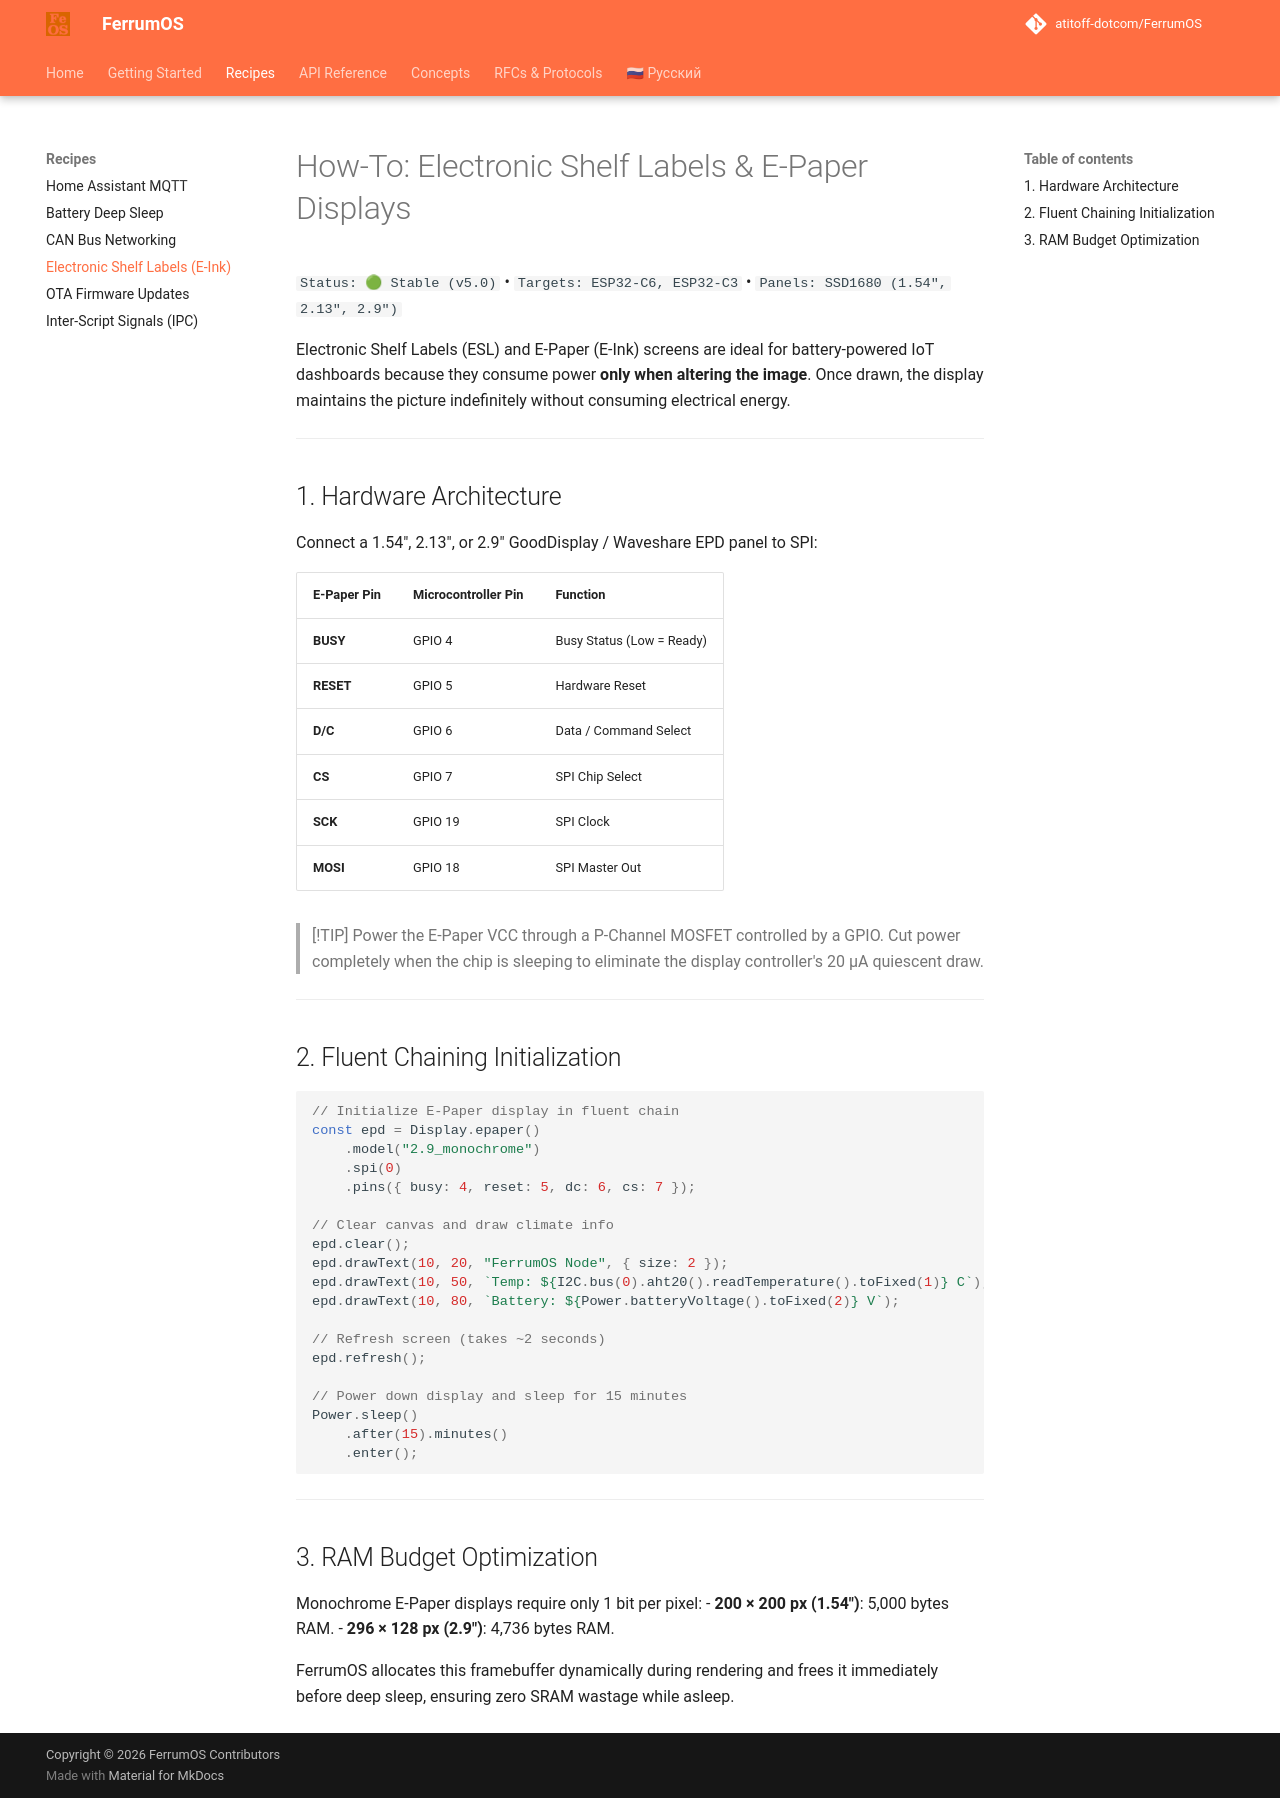

repository: atitoff-dotcom/FerrumOS · page: 2_recipes/esl_display/index.html · generator: mkdocs

# How-To: Electronic Shelf Labels & E-Paper Displays

`Status: 🟢 Stable (v5.0)` • `Targets: ESP32-C6, ESP32-C3` • `Panels: SSD1680 (1.54", 2.13", 2.9")`

Electronic Shelf Labels (ESL) and E-Paper (E-Ink) screens are ideal for battery-powered IoT dashboards because they consume power **only when altering the image**. Once drawn, the display maintains the picture indefinitely without consuming electrical energy.

---

## 1. Hardware Architecture

Connect a 1.54", 2.13", or 2.9" GoodDisplay / Waveshare EPD panel to SPI:

| E-Paper Pin | Microcontroller Pin | Function |
|---|---|---|
| **BUSY** | GPIO 4 | Busy Status (Low = Ready) |
| **RESET** | GPIO 5 | Hardware Reset |
| **D/C** | GPIO 6 | Data / Command Select |
| **CS** | GPIO 7 | SPI Chip Select |
| **SCK** | GPIO 19 | SPI Clock |
| **MOSI** | GPIO 18 | SPI Master Out |

> [!TIP]
> Power the E-Paper VCC through a P-Channel MOSFET controlled by a GPIO. Cut power completely when the chip is sleeping to eliminate the display controller's 20 µA quiescent draw.

---

## 2. Fluent Chaining Initialization

```javascript
// Initialize E-Paper display in fluent chain
const epd = Display.epaper()
    .model("2.9_monochrome")
    .spi(0)
    .pins({ busy: 4, reset: 5, dc: 6, cs: 7 });

// Clear canvas and draw climate info
epd.clear();
epd.drawText(10, 20, "FerrumOS Node", { size: 2 });
epd.drawText(10, 50, `Temp: ${I2C.bus(0).aht20().readTemperature().toFixed(1)} C`);
epd.drawText(10, 80, `Battery: ${Power.batteryVoltage().toFixed(2)} V`);

// Refresh screen (takes ~2 seconds)
epd.refresh();

// Power down display and sleep for 15 minutes
Power.sleep()
    .after(15).minutes()
    .enter();
```

---

## 3. RAM Budget Optimization

Monochrome E-Paper displays require only 1 bit per pixel:
- **200 × 200 px (1.54")**: 5,000 bytes RAM.
- **296 × 128 px (2.9")**: 4,736 bytes RAM.

FerrumOS allocates this framebuffer dynamically during rendering and frees it immediately before deep sleep, ensuring zero SRAM wastage while asleep.
